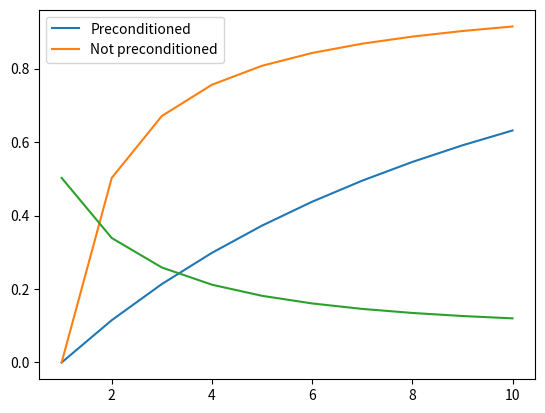

The script that saved this image:
import numpy as np
import matplotlib.pyplot as plt

## this is the TRIAL LEVEL kalman filter model

def kalman_filter(X, r, c=1.0, s=1.0, q=0.0):
    """
    X  : (N, D) array of stimulus/feature vectors, one row per trial
    r  : (N,) array of rewards
    c  : prior variance of the weights (prior covariance = c * I)
    s  : reward noise variance (scalar or length-N array)
    q  : transition (diffusion) variance (scalar or length-N array)
    N trials, D stimuli
    """
    X = np.asarray(X, dtype=float)
    r = np.asarray(r, dtype=float).ravel()
    N, D = X.shape

    # initialize weight vector and initial covariance
    w = np.zeros((D, 1))
    C = c * np.eye(D)
    I = np.eye(D)

    # broadcast scalars to length-N arrays
    s = s * np.ones(N)
    q = q * np.ones(N)

    model = []
    for n in range(N):
        # calculate predicted reward
        x_n = X[n, :].reshape(1, D)            # row vector, 1 x D
        rhat = (x_n @ w).item()  

        # calculate prediction error       
        dt = r[n] - rhat     

        # update covariance, calculate                
        C = C + q[n] * I                     # a priori covariance
        P = (x_n @ C @ x_n.T).item() + s[n]    
        K = (C @ x_n.T) / P                    # Kalman gain, D x 1
        w0 = w.copy()


        w = w + K * dt                  

        # update covariance matrix based on data
        C = C - K @ x_n @ C                   

        # model is a list of dictionaries, where model[n] corresponds to the n-th trial
        model.append({"w0": w0.ravel(), "C": C.copy(), "K": K.ravel(),
                      "dt": dt, "rhat": rhat})

    return model


## Okay, now I am going to try and recreate Figure 2. 
sigma_r = 1 # this is fed into s in the model
sigma_w = 1 # this is fed into c in the model
tau     = .01 # this is fed into q in the model

N_pre, N_cond = 10, 10

# Pre group: CS alone, then CS + reward
X_pre = np.ones((N_pre + N_cond, 1))
r_pre = np.concatenate([np.zeros(N_pre), np.ones(N_cond)])
result_pre = kalman_filter(X_pre, r_pre, sigma_r, sigma_w, tau)

# No-Pre group: conditioning only
X_nopre = np.ones((N_cond, 1))
r_nopre = np.ones(N_cond)
result_nopre = kalman_filter(X_nopre, r_nopre, sigma_r, sigma_w, tau)

rhat_pre   = np.array([m["rhat"] for m in result_pre])[N_pre:]   # conditioning phase only
rhat_nopre = np.array([m["rhat"] for m in result_nopre])
gain_pre   = np.array([m["K"][0] for m in result_pre])[:N_pre]   # pre-exposure phase only


plt.plot(list(range(1,11)), rhat_pre, label = "Preconditioned")
plt.plot(list(range(1,11)), rhat_nopre, label = "Not preconditioned")
plt.legend()
#plt.show()

plt.plot(list(range(1,11)), gain_pre)
#plt.show()


### Okay easy. Now I am going to try and recreate Figure 3
# overshadowing - first subplot:
os_state = np.ones((10,2))
os_reward = np.ones(10)

no_os_state = np.concatenate((os_state, np.transpose(np.vstack((np.ones(10), np.zeros(10))))))
no_os_reward = np.concatenate([np.ones(10), np.zeros(10)])

os_result = kalman_filter(os_state, os_reward, sigma_r, sigma_w, tau)
no_os_result = kalman_filter(no_os_state, no_os_reward, sigma_r, sigma_w, tau)

os_weight = os_result[-1]["w0"]
no_os_weight = no_os_result[-1]["w0"]

print("Overshadow weights", os_weight)
print("Unovershadow weights", no_os_weight)


# foward blocking - second subplot:
block1 = np.transpose(np.vstack((np.ones(10), np.zeros(10))))
block2 = np.ones((10,2))
block_state = np.concatenate([block1, block2])
block_reward = np.ones(20)

unblock_state = np.concatenate([block1, block2, block1])
unblock_reward = np.concatenate([np.ones(20), np.zeros(10)])

block_result = kalman_filter(block_state, block_reward, sigma_r, sigma_w, tau)
unblock_result = kalman_filter(unblock_state, unblock_reward, sigma_r, sigma_w, tau)

block_weight = block_result[-1]["w0"]
unblock_weight = unblock_result[-1]["w0"]

print("Blocked weights", block_weight)
print("Unblocked weights", unblock_weight)

# under and over expectation - third subplot
a_stim = np.concatenate([np.ones(10), np.zeros(10), np.ones(10)])
b_stim = np.concatenate([np.zeros(10), np.ones(20)])
over_state = np.transpose(np.vstack([a_stim, b_stim]))
over_reward = np.ones(30)

a_stim2 = np.concatenate([np.ones(10), np.zeros(10), np.ones(20)])
b_stim2 = np.concatenate([np.zeros(10), np.ones(20), np.zeros(10)])
unover_state = np.transpose(np.vstack([a_stim2, b_stim2]))
unover_reward = np.concatenate([np.ones(30), np.zeros(10)])

over_result = kalman_filter(over_state, over_reward, sigma_r, sigma_w, tau)
unover_result = kalman_filter(unover_state, unover_reward, sigma_r, sigma_w, tau)


over_weight = over_result[-1]["w0"]
unover_weight = unover_result[-1]["w0"]

print("Overexpectation weights", over_weight)
print("Unoverexpectation weights", unover_weight)

# conditioned inhibition: fourth subplot
a_stim3 = np.ones(20)
b_stim3 = np.concatenate([np.zeros(10), np.ones(10)])
in_state = np.transpose(np.vstack([a_stim3, b_stim3]))
in_reward = np.concatenate([np.ones(10), np.zeros(10)])

a_stim4 = np.ones(30)
b_stim4 = np.concatenate([np.zeros(10), np.ones(10), np.zeros(10)])
unin_state = np.transpose(np.vstack([a_stim4, b_stim4]))
unin_reward = np.concatenate([np.ones(10), np.zeros(20)])

in_result = kalman_filter(in_state, in_reward, sigma_r, sigma_w, tau)
unin_result = kalman_filter(unin_state, unin_reward, sigma_r, sigma_w, tau)

in_weight = in_result[-1]["w0"]
unin_weight = unin_result[-1]["w0"]

print("Inhibition weights", in_weight)
print("Uninhibition weights", unin_weight)
